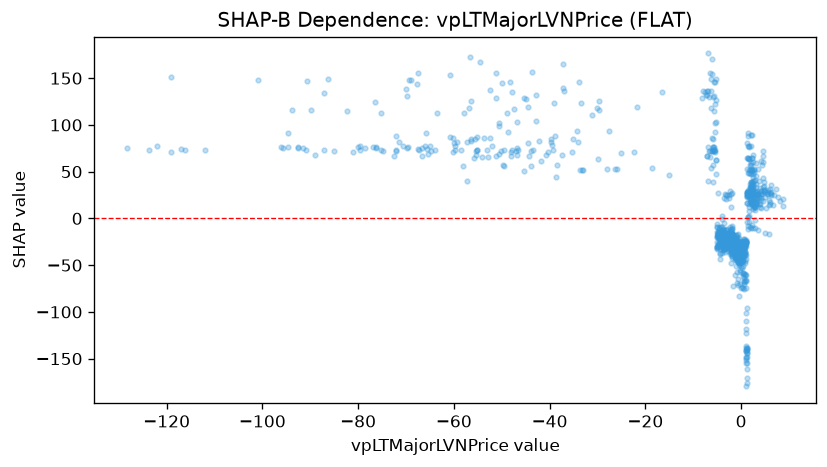

Source data for this figure (header and first rows):
feature_value, shap_value
-1.355, -22.13
-1.813, -16.93
-2.513, -16.93
-1.025, -35.81
-2.072, -16.93
-2.907, -17.75
-128.3, 75.78
-122, 76.93
-117.1, 74.77
-95.67, 75.78
-86.35, 149.5
-69.44, 148
-81.05, 71.02
-90.73, 147.4
-94.62, 91.55
-100.9, 148.4
-82.32, 115.3
-66.08, 76.93
-59.66, 76.93
-72.19, 71.83
-89.93, 116.2
-92.5, 76.32
-94.63, 76.32
-119, 151.7
-119.1, 71.22
-123.7, 72.81
0.6097, -28.09
0.899, -38.36
0.7629, -39.08
1.007, -74.94
1.067, -154.2
1.101, -151
0.7535, -25.71
0.855, -25.71
0.7342, -25.71
-76.35, 75.78
-92.5, 75.16
1.688, 27.79
1.664, 12.18
2.556, 15.35
2.827, 12.18
2.698, 11.99
1.486, 26.34
2.8, 12.18
2.598, 11.99
1.802, 27.79
1.212, -4.16
1.317, 27.79
0.7994, -23.75
0.7878, -28.14
0.9366, -29.04
1.007, -147.7
0.9889, -66.03
0.6551, -29.23
0.4389, -24.76
0.2646, -28.33
0.3673, -29.02
0.4866, -29.23
0.6037, -29.23
0.6445, -29.23
... 1,100 more rows
